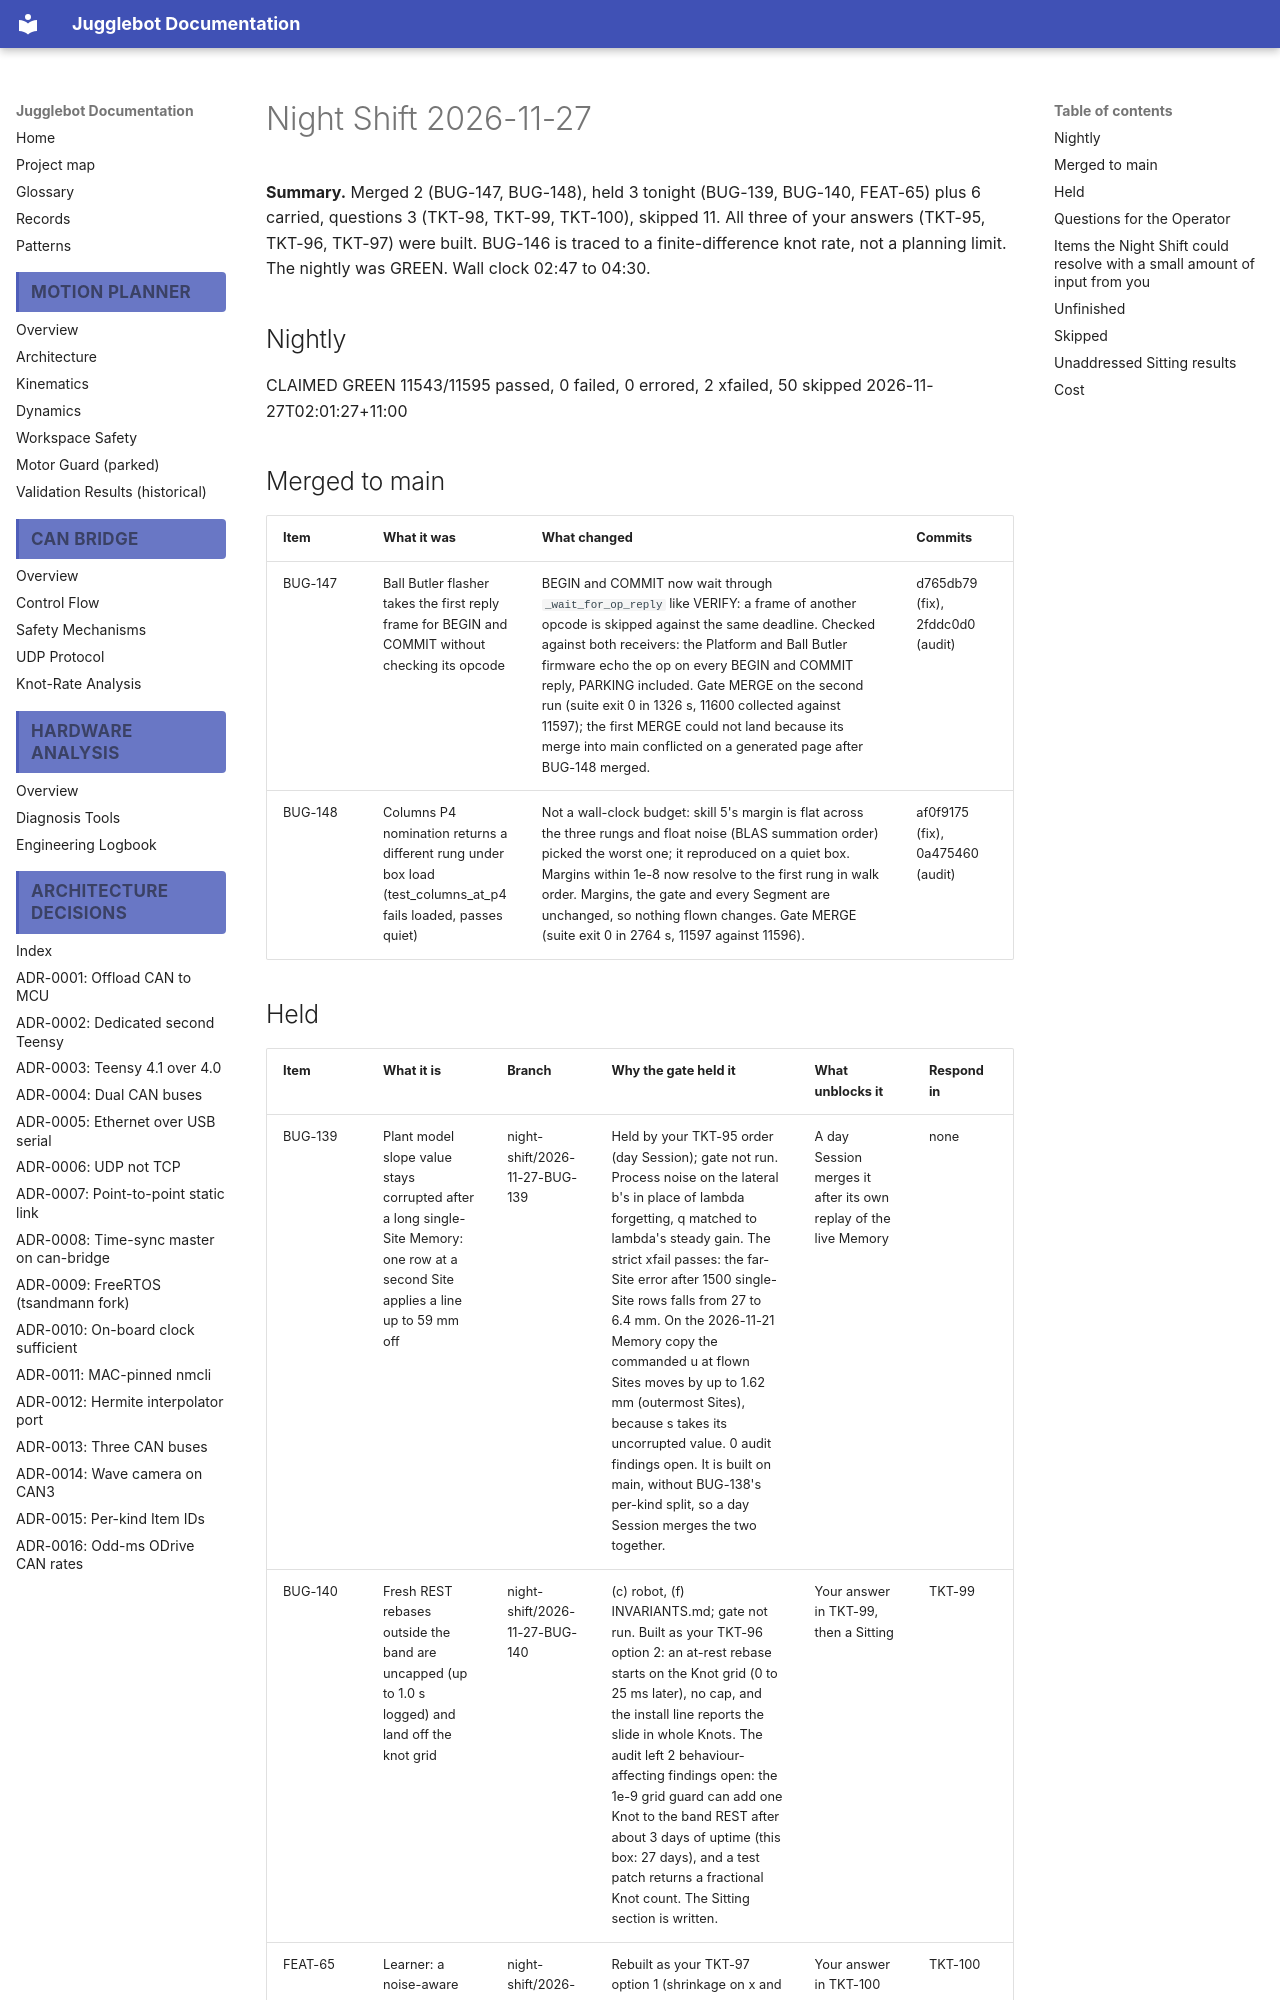

repository: Project-DeepBlue-Juggling/Jugglebot · page: night-shift/2026-11-27/index.html · generator: mkdocs

# Night Shift 2026-11-27

**Summary.** Merged 2 (BUG-147, BUG-148), held 3 tonight (BUG-139, BUG-140, FEAT-65) plus 6 carried, questions 3 (TKT-98, TKT-99, TKT-100), skipped 11. All three of your answers (TKT-95, TKT-96, TKT-97) were built. BUG-146 is traced to a finite-difference knot rate, not a planning limit. The nightly was GREEN. Wall clock 02:47 to 04:30.

## Nightly

CLAIMED GREEN 11543/11595 passed, 0 failed, 0 errored, 2 xfailed, 50 skipped 2026-11-27T02:01:27+11:00

## Merged to main

| Item | What it was | What changed | Commits |
|---|---|---|---|
| BUG-147 | Ball Butler flasher takes the first reply frame for BEGIN and COMMIT without checking its opcode | BEGIN and COMMIT now wait through `_wait_for_op_reply` like VERIFY: a frame of another opcode is skipped against the same deadline. Checked against both receivers: the Platform and Ball Butler firmware echo the op on every BEGIN and COMMIT reply, PARKING included. Gate MERGE on the second run (suite exit 0 in 1326 s, 11600 collected against 11597); the first MERGE could not land because its merge into main conflicted on a generated page after BUG-148 merged. | d765db79 (fix), 2fddc0d0 (audit) |
| BUG-148 | Columns P4 nomination returns a different rung under box load (test_columns_at_p4 fails loaded, passes quiet) | Not a wall-clock budget: skill 5's margin is flat across the three rungs and float noise (BLAS summation order) picked the worst one; it reproduced on a quiet box. Margins within 1e-8 now resolve to the first rung in walk order. Margins, the gate and every Segment are unchanged, so nothing flown changes. Gate MERGE (suite exit 0 in 2764 s, 11597 against 11596). | af0f9175 (fix), 0a475460 (audit) |
